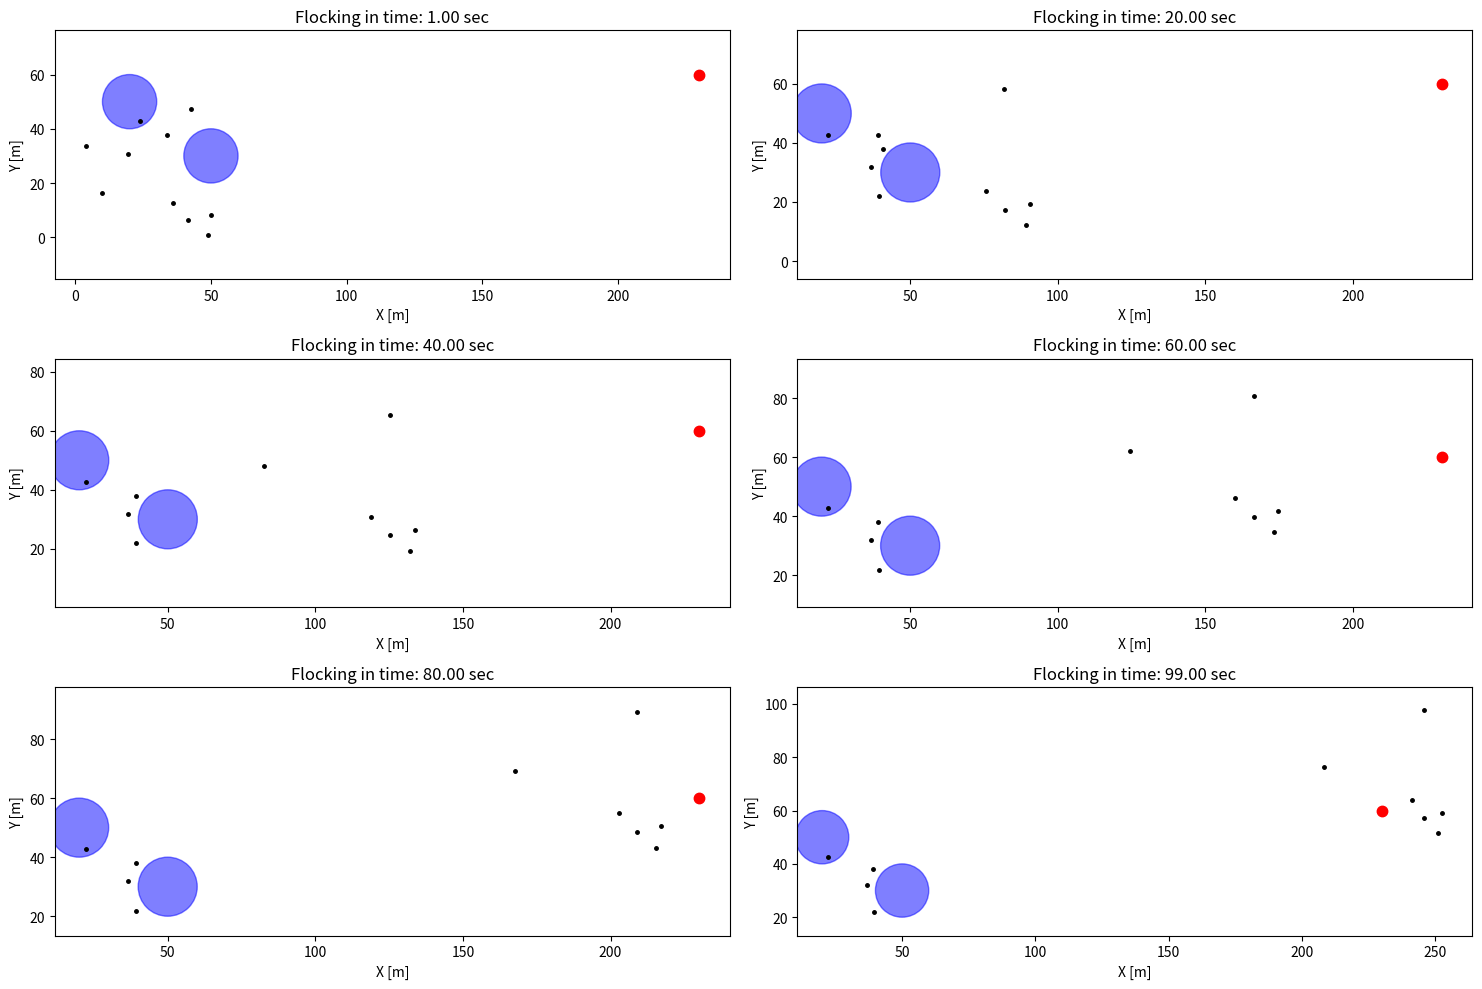
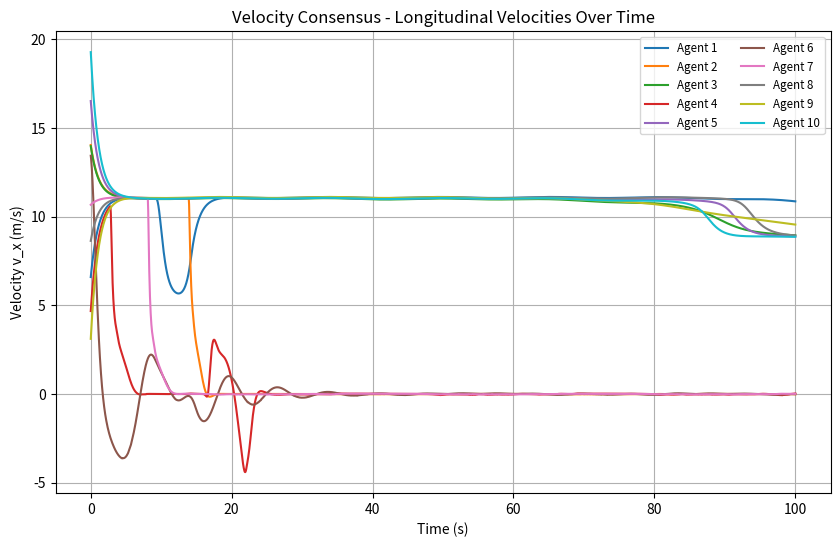

Source code (Python) for these figures, in order:
import numpy as np
import matplotlib.pyplot as plt

class DynamicBicycleModel:
    def __init__(self, id, x=0.0, y=0.0, psi=0.0, vx=10.0, vy=0.0, r=0.0):
        self.id = id  # Vehicle ID
        self.x = x  # X position
        self.y = y  # Y position
        self.psi = psi  # Yaw angle
        self.v_x = vx  # Longitudinal velocity
        self.v_y = vy  # Lateral velocity
        self.r = r  # Yaw rate

        # Vehicle-specific parameters
        self.m = 1500  # Vehicle mass kg
        self.L_f = 1.2  # Distance from CG to front axle (m)
        self.L_r = 1.6  # Distance from CG to rear axle (m)
        self.I_z = 2250  # Yaw moment of inertia (kg*m^2)
        self.C_f = 19000  # Cornering stiffness front (N/rad)
        self.C_r = 20000  # Cornering stiffness rear (N/rad)
        self.dt = 0.01  # Time step (s)

    def update(self, a, delta):
        """
        Update the vehicle's state based on the bicycle model dynamics
        """
        xx = np.array([self.x, self.y, self.psi, self.v_x, self.v_y, self.r])

        k1 = self.f(xx, a, delta)
        k2 = self.f(xx + self.dt / 2 * k1, a, delta)
        k3 = self.f(xx + self.dt / 2 * k2, a, delta)
        k4 = self.f(xx + self.dt * k3, a, delta)

        xx = xx + self.dt * (k1 + 2 * k2 + 2 * k3 + k4) / 6

        self.x = xx[0]  # Global x position
        self.y = xx[1]  # Global y position
        self.psi = xx[2]  # Yaw angle
        self.v_x = xx[3]  # Longitudinal velocity (initial value)
        self.v_y = xx[4]  # Lateral velocity
        self.r = xx[5]  # Yaw rate

    def f(self, xx, a, delta):
        """
        calculating the states' derivatives using Runge-Kutta Algorithm
        """
        x = xx[0]  # Global x position
        y = xx[1]  # Global y position
        psi = xx[2]  # Yaw angle
        v_x = xx[3]  # Longitudinal velocity (initial value)
        v_y = xx[4]  # Lateral velocity
        r = xx[5]  # Yaw rate

        # Calculate slip angles
        alpha_f = delta - np.arctan2((v_y + self.L_f * r), v_x)
        alpha_r = -np.arctan2((v_y - self.L_r * r), v_x)

        # Calculate lateral forces
        F_yf = self.C_f * alpha_f
        F_yr = self.C_r * alpha_r

        # State variables
        x_dot = v_x * np.cos(psi) - v_y * np.sin(psi)  # Global x position
        y_dot = v_x * np.sin(psi) + v_y * np.cos(psi)  # Global y position
        psi_dot = r  # Yaw angle
        v_x_dot = a - (F_yf * np.sin(delta)) / self.m + v_y * r  # Longitudinal velocity (initial value)
        v_y_dot = (F_yf * np.cos(delta) + F_yr) / self.m - v_x * r  # Lateral velocity
        r_dot = (self.L_f * F_yf * np.cos(delta) - self.L_r * F_yr) / self.I_z  # Yaw rate

        return np.array([x_dot, y_dot, psi_dot, v_x_dot, v_y_dot, r_dot])

class FlockingSimulation:
    def __init__(self, num_agents):
        self.num_agents = num_agents
        self.agents = [DynamicBicycleModel(i, x=np.random.rand() * 50, y=np.random.rand() * 50, vx=np.random.rand() * 20) for i in range(num_agents)]
        self.dt = 0.05
        self.time_steps = int(100 / self.dt)
        self.x_des = np.array([230.0, 60.0])
        self.v_des = np.array([10.0, 0.0])
        self.ca1, self.ca2 = 10, 2 * np.sqrt(10)
        self.cb1, self.cb2 = 50, 2 * np.sqrt(50)
        self.cg1, self.cg2 = 5, 2 * np.sqrt(5)
        self.obstacles = np.array([[50, 20], [30, 50], [10, 10]])  # Obstacles [x, y, radius]

        # flock Parameters
        self.d = 7
        self.r = 1.2*self.d
        self.d_b = 0.6*self.d
        self.r_b = 1.2*self.d_b

    def flocking_algorithm(self,X, V, agent_idx):

        y = (self.f_alpha(X, V, agent_idx) +
             self.f_beta(X, V, agent_idx) +
             self.f_gamma(X, V, agent_idx))
        
        return y
    
    def f_alpha(self,X, V, i):
        h_a = 0.2
        n = len(X)
        def phi_a(z):
            return self.ph((z / self.norm_a(self.r)), h_a) * self.phi(z - self.norm_a(self.d))
        y_a1 = np.zeros((2, 1))
        y_a2 = np.zeros((2, 1))

        for j in range(n):
            if np.linalg.norm(X[:, j] - X[:, i]) < self.r and i != j:
                y_a1 = y_a1 + phi_a(self.norm_a(X[:, j] - X[:, i])) * self.d_norm_a(X[:, j] - X[:, i])

                A_ij = self.ph(self.norm_a(X[:, j] - X[:, i]) / self.norm_a(self.r), h_a)
                y_a2 = y_a2 + A_ij * (V[:, j] - V[:, i])

        y = self.ca1 * y_a1 + self.ca2 * y_a2
        return y

    def f_beta(self,X, V, i):
        h_b = 0.9
        n_o = self.obstacles.shape[1]

        def phi_b(z):
            return self.ph(z / self.norm_a(self.d_b), h_b) * ((z - self.d_b) / np.sqrt(1 + (z - self.d_b) ** 2) - 1)

        y_b1 = np.zeros((2, 1))
        y_b2 = np.zeros((2, 1))

        if n_o > 0:
            for k in range(n_o):
                if np.linalg.norm(self.obstacles[:2, k] - X[:, i]) < self.r_b + self.obstacles[2, k]:
                    mu = self.obstacles[2, k] / np.linalg.norm(X[:, i] - self.obstacles[0:2, k])
                    q_beta = mu * X[:, i] + (1 - mu) * self.obstacles[0:2, k]
                    qik = q_beta - X[:, i]
                    y_b1 = y_b1 + phi_b(self.norm_a(qik)) * self.d_norm_a(qik)

                    ak = (X[:, i] - self.obstacles[0:2, k]) / np.linalg.norm(X[:, i] - self.obstacles[0:2, k])
                    p_beta = mu * (np.eye(2) - np.outer(ak, ak)) * V[:, i]
                    B_ik = self.ph(self.norm_a(qik) / self.norm_a(self.r_b), h_b)
                    y_b2 = y_b2 + B_ik * (p_beta - V[:, i])

        y = self.cb1 * y_b1 + self.cb2 * y_b2
        return y

    def f_gamma(self,X, V, i):
        q_bar = X[:, i] - self.x_des
        y = -self.cg1 * (q_bar / np.sqrt(1 + np.linalg.norm(q_bar) ** 2)) - self.cg2 * (V[:, i] - self.v_des)
        return y

    def norm_a(self,z):

        z_norm_sq = np.linalg.norm(z)**2
        return (np.sqrt(1 + 0.1 * z_norm_sq) - 1) / 0.1

    def d_norm_a(self,z):
        return z / (1 + 0.1 * self.norm_a(z))

    def ph(self,z,h):
        if 0 <= z < h:
            y = 1
        elif h <= z < 1:
            y = (1 + np.cos(np.pi * (z - h) / (1 - h))) / 2
        else:
            y = 0
        return y

    def phi(self,z):
        a = 5
        b = 5
        c = abs(a - b) / np.sqrt(4 * a * b)
        y = ((a + b) * ((z + c) / np.sqrt(1 + (z + c) ** 2)) + (a - b)) / 2
        return y

    def run_simulation(self):
        X = np.array([[agent.x, agent.y] for agent in self.agents]).T
        V = np.array([[agent.v_x, agent.v_y] for agent in self.agents]).T

        x_history = [[] for _ in range(self.num_agents)]
        y_history = [[] for _ in range(self.num_agents)]
        vx_history = [[] for _ in range(self.num_agents)]
        for t in range(self.time_steps):
            for i, agent in enumerate(self.agents):
                a = self.flocking_algorithm(X, V, i)
                agent.update(a=a[0, 0], delta=0.1 * np.sin(0.2 * t * self.dt))

                x_history[i].append(agent.x)
                y_history[i].append(agent.y)
                vx_history[i].append(agent.v_x)
            X = np.array([[agent.x, agent.y] for agent in self.agents]).T
            V = np.array([[agent.v_x, agent.v_y] for agent in self.agents]).T

        # Plot the trajectory of each agent
        fig, axs = plt.subplots(3, 2, figsize=(15, 10))
        t_samples = [int(self.time_steps * 0.01), int(self.time_steps * 0.2), int(self.time_steps * 0.4),
                     int(self.time_steps * 0.6), int(self.time_steps * 0.8), int(self.time_steps * 0.99)]
        for idx, t in enumerate(t_samples):
            ax = axs[idx // 2, idx % 2]
            for i in range(self.num_agents):
                ax.plot(x_history[i][t], y_history[i][t], '.k', markersize=5)
            ax.plot(self.x_des[0], self.x_des[1], '.r', markersize=15)
            for k in range(self.obstacles.shape[1]):
                circle = plt.Circle(self.obstacles[:2, k], self.obstacles[2, k], color='blue', alpha=0.5)
                ax.add_artist(circle)
            ax.set_xlabel('X [m]')
            ax.set_ylabel('Y [m]')
            ax.set_title(f'Flocking in time: {t * self.dt:.2f} sec')
            ax.axis('equal')

        plt.tight_layout()
        plt.show()

        # Plot velocity consensus (longitudinal velocities over time)
        plt.figure(figsize=(10, 6))
        for i in range(self.num_agents):
            plt.plot(np.linspace(0, self.time_steps * self.dt, self.time_steps), vx_history[i], label=f'Agent {i+1}')
        plt.xlabel('Time (s)')
        plt.ylabel('Velocity v_x (m/s)')
        plt.title('Velocity Consensus - Longitudinal Velocities Over Time')
        plt.legend(loc='best', fontsize='small', ncol=2)
        plt.grid(True)
        plt.show()

        # Plot minimum distance between agents over time
        # min_distances = []
        # for t in range(self.time_steps):
        #     distances = []
        #     for i in range(self.num_agents):
        #         for j in range(i + 1, self.num_agents):
        #             dist = np.linalg.norm(np.array([x_history[i][t], y_history[i][t]]) - np.array([x_history[j][t], y_history[j][t]]))
        #             distances.append(dist)
        #     min_distances.append(min(distances))

        # plt.figure(figsize=(10, 6))
        # plt.plot(np.linspace(0, self.time_steps * self.dt, self.time_steps), min_distances)
        # plt.xlabel('Time (s)')
        # plt.ylabel('Minimum Distance (m)')
        # plt.title('Minimum Distance Between Agents Over Time')
        # plt.grid(True)
        # plt.show()


num_agents = 10

# Run the simulation
simulation = FlockingSimulation(num_agents)
simulation.run_simulation()